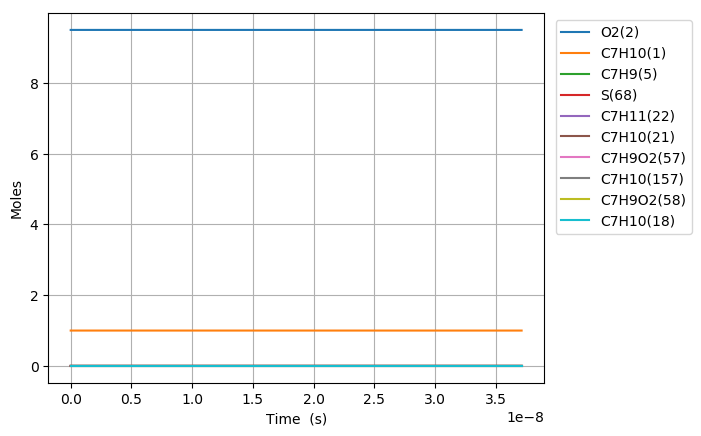

Source data for this figure (header and first rows):
Time (s), Volume (m^3), N2, Ar, He, Ne, C7H10(1), O2(2), C7H10(21), C7H9(5), C7H11(22), S(68), C7H9O2(58), C7H10(18), C7H10(157), C7H9O2(57)
0.0, 0.2183, 76.95, 0.0, 0.0, 0.0, 1.0, 9.5, 0.0, 0.0, 0.0, 0.0, 0.0, 0.0, 0.0, 0.0
3.604897284128358e-20, 0.2183, 76.95, 0.0, 0.0, 0.0, 1, 9.5, 1.9779539080569794e-17, 1.3154578169236212e-16, 1.3154578170634073e-16, 1.6687445573741581e-26, 1.668646914887415e-26, 4.2948283710716988e-19, 8.5085720946753537e-27, 1.3979605828517341e-26
1.0093712395559403e-19, 0.2183, 76.95, 0.0, 0.0, 0.0, 1, 9.5, 5.5382709425595023e-17, 3.6832818863926118e-16, 3.6832818872368645e-16, 1.0079217125053567e-25, 1.0078057973424391e-25, 1.2025519150672916e-18, 5.1391774423657238e-26, 8.4436818602866026e-26
2.3071342618421493e-19, 0.2183, 76.95, 0.0, 0.0, 0.0, 1, 9.5, 1.2658905011564383e-16, 8.4189300213569458e-16, 8.4189300254210773e-16, 4.852709170614533e-25, 4.8515712356865127e-25, 2.7486899556564084e-18, 2.4742926109043144e-25, 4.0652692847262148e-25
4.902660306414567e-19, 0.2183, 76.95, 0.0, 0.0, 0.0, 1, 9.5, 2.6900173149573497e-16, 1.7890226275394655e-15, 1.7890226293138689e-15, 2.1193055855613437e-24, 2.1182993208798254e-24, 5.8409655755102025e-18, 1.0805884966555951e-24, 1.7754098470085481e-24
1.0093712395559403e-18, 0.2183, 76.95, 0.0, 0.0, 0.0, 1, 9.5, 5.5382709425589107e-16, 3.6832818719935357e-15, 3.6832818793970679e-15, 8.8476836224632599e-24, 8.8392291588667127e-24, 1.2025514969920587e-17, 4.5112434902835293e-24, 7.4119861713680275e-24
2.0475816573849077e-18, 0.2183, 76.95, 0.0, 0.0, 0.0, 1, 9.5, 1.1234778197760994e-15, 7.4718003355110418e-15, 7.4718003657221694e-15, 3.6145674434994889e-23, 3.6076421826927945e-23, 2.4394606377556941e-17, 1.8429895356101499e-23, 3.0280378306124858e-23
4.124002493042842e-18, 0.2183, 76.95, 0.0, 0.0, 0.0, 1, 9.5, 2.2627792708160981e-15, 1.5048837161168903e-14, 1.5048837283007186e-14, 1.461065945279236e-22, 1.4554677365890057e-22, 4.9132759668127227e-17, 7.4496532910599444e-23, 1.223981008160319e-22
8.27684416435871e-18, 0.2183, 76.95, 0.0, 0.0, 0.0, 1, 9.5, 4.5413821728944293e-15, 3.0202910408449173e-14, 3.0202910896116485e-14, 5.8748818468887645e-22, 5.8299834904636589e-22, 9.860894815074002e-17, 2.9954687378059564e-22, 4.9215714118551887e-22
1.6582527506990445e-17, 0.2183, 76.95, 0.0, 0.0, 0.0, 1, 9.5, 9.0985879770444164e-15, 6.0511055298496338e-14, 6.0511057236492136e-14, 2.3560903337402327e-21, 2.3203177915209134e-21, 1.9756085272410966e-16, 1.2013136623313009e-21, 1.9737683427147785e-21
3.3193894192253917e-17, 0.2183, 76.95, 0.0, 0.0, 0.0, 1, 9.5, 1.82129995853177e-14, 1.2112733875112258e-13, 1.2112734637387203e-13, 9.4366502573933281e-21, 9.1540465695795397e-21, 3.9546277232146635e-16, 4.8114944169739531e-21, 7.9053531485363433e-21
6.641662756278087e-17, 0.2183, 76.95, 0.0, 0.0, 0.0, 1, 9.5, 3.6441822801757501e-14, 2.423598810341081e-13, 2.4235991047514793e-13, 3.7771190611961946e-20, 3.5570338607454241e-20, 7.9125905346297674e-16, 1.925830664144649e-20, 3.1641891795921431e-20
1.3286209430383476e-16, 0.2183, 76.95, 0.0, 0.0, 0.0, 1, 9.5, 7.2899469234210037e-14, 4.8482487207637772e-13, 4.8482498198378049e-13, 1.5113393739064055e-19, 1.3443353850160997e-19, 1.5828213846877587e-15, 7.7056630033478971e-20, 1.2660780161226856e-19
2.6575302778594253e-16, 0.2183, 76.95, 0.0, 0.0, 0.0, 1, 9.5, 1.4581476209740683e-13, 9.6975451274159143e-13, 9.6975489822549603e-13, 6.0463396755016873e-19, 4.8361205681148747e-19, 3.1658251321402499e-15, 3.0826324192311662e-19, 5.0650581529634523e-19
5.315348947501582e-16, 0.2183, 76.95, 0.0, 0.0, 0.0, 1, 9.5, 2.9164534781696728e-13, 1.939612611024632e-12, 1.9396138236077507e-12, 2.4187311528711015e-18, 1.6051885960463266e-18, 6.3313490409327144e-15, 1.2330456915810618e-18, 2.0261256758411998e-18
1.0630986286785895e-15, 0.2183, 76.95, 0.0, 0.0, 0.0, 1, 9.5, 5.8330651922875539e-13, 3.879324859853302e-12, 3.8793280459757246e-12, 9.6753058522844163e-18, 4.7570938265935878e-18, 1.2660463104893233e-14, 4.9315225906594352e-18, 8.104334449043114e-18
2.126226096535452e-15, 0.2183, 76.95, 0.0, 0.0, 0.0, 1, 9.5, 1.1666288619430017e-12, 7.7587358705868692e-12, 7.7587419771909034e-12, 3.8701911196602819e-17, 1.2394489503453374e-17, 2.5310960942035465e-14, 1.9719607917710452e-17, 3.2414025728383514e-17
4.252481032249177e-15, 0.2183, 76.95, 0.0, 0.0, 0.0, 1, 9.5, 2.3332735469341736e-12, 1.5517508101219168e-11, 1.5517511786061131e-11, 1.5480842271516535e-16, 2.886754644890968e-17, 5.0581073196827586e-14, 7.882421703003414e-17, 1.2962571822772468e-16
6.3787359679629015e-15, 0.2183, 76.95, 0.0, 0.0, 0.0, 1, 9.5, 3.4999182314880247e-12, 2.3276231490946584e-11, 2.3276223541894181e-11, 3.2896771211632312e-16, 4.5609709329561975e-17, 7.5820339729678826e-14, 1.6742122099327877e-16, 2.7540895038188758e-16
8.504990903676626e-15, 0.2183, 76.95, 0.0, 0.0, 0.0, 1, 9.5, 4.6665629156045546e-12, 3.1034906269262738e-11, 3.1034877245212994e-11, 5.6117925645745623e-16, 6.2412244624180973e-17, 1.0102879819212554e-13, 2.8547462019642921e-16, 4.69742962090175e-16
1.2757500775104076e-14, 0.2183, 76.95, 0.0, 0.0, 0.0, 1, 9.5, 6.9998522828112511e-12, 4.6552141918031648e-11, 4.6552048407776108e-11, 1.1618458110932613e-15, 9.6043225877624424e-17, 1.5137352707855196e-13, 5.9060227465467028e-16, 9.7229232967347493e-16
1.7010010646531525e-14, 0.2183, 76.95, 0.0, 0.0, 0.0, 1, 9.5, 9.3331416484097656e-12, 6.2069199190376944e-11, 6.2069006094883594e-11, 1.9759868678181e-15, 1.2968346958163199e-16, 2.016052758112887e-13, 1.0037531846275297e-15, 1.6532079048867404e-15
2.1262520517958974e-14, 0.2183, 76.95, 0.0, 0.0, 0.0, 1, 9.5, 1.1666431012285222e-11, 7.7586065492856139e-11, 7.7585735061783956e-11, 3.0188471100263762e-15, 1.6332446928083347e-16, 2.517162250197549e-13, 1.5324036531493056e-15, 2.5250915685800471e-15
2.976754026081387e-14, 0.2183, 76.95, 0.0, 0.0, 0.0, 1, 9.5, 1.6333009734758746e-11, 1.0861921413668935e-10, 1.0861849249177638e-10, 5.8050682736882204e-15, 2.3060243510439785e-16, 3.5156982882817288e-13, 2.9418406184886711e-15, 4.8528209255883392e-15
4.6777579746523666e-14, 0.2183, 76.95, 0.0, 0.0, 0.0, 1, 9.5, 2.5666167158725314e-11, 1.706831951910167e-10, 1.7068122260909304e-10, 1.4162240829300708e-14, 3.6515127447180526e-16, 5.4982244196951319e-13, 7.151490057398256e-15, 1.1824507631179787e-14
6.378761923223346e-14, 0.2183, 76.95, 0.0, 0.0, 0.0, 1, 9.5, 3.499932455469387e-11, 2.3274409250671996e-10, 2.3274023672733908e-10, 2.6235395854845933e-14, 4.9969321366190125e-16, 7.461468536715498e-13, 1.3204742907185451e-14, 2.1879923260314994e-14
9.780769820365305e-14, 0.2183, 76.95, 0.0, 0.0, 0.0, 1, 9.5, 5.3665639262662263e-11, 3.5685669267668815e-10, 3.5684712170223519e-10, 6.1524917714966831e-14, 7.6875733546946994e-16, 1.1331084814978738e-12, 3.074892381499422e-14, 5.1185185926476627e-14
1.3182777717507264e-13, 0.2183, 76.95, 0.0, 0.0, 0.0, 1, 9.5, 7.233195385867238e-11, 4.8095708922461508e-10, 4.8093915042248677e-10, 1.1167062783707336e-13, 1.0377950040686437e-15, 1.5125847614606206e-12, 5.5450039971246757e-14, 9.2694030704657666e-14
1.6584785614649223e-13, 0.2183, 76.95, 0.0, 0.0, 0.0, 1, 9.5, 9.0998268342727001e-11, 6.0504536230393045e-10, 6.0501632531735127e-10, 1.7667009696553667e-13, 1.3068063874847757e-15, 1.8847148093271398e-12, 8.7175079180448256e-14, 1.4632630399866477e-13
1.9986793511791182e-13, 0.2183, 76.95, 0.0, 0.0, 0.0, 1, 9.5, 1.0966458271482713e-10, 7.2912159355416039e-10, 7.2907864862361583e-10, 2.5652108831343557e-13, 1.5757916621541161e-15, 2.249638933991811e-12, 1.2578988846738422e-13, 2.1200036610685794e-13
2.67908093060751e-13, 0.2183, 76.95, 0.0, 0.0, 0.0, 1, 9.5, 1.4699721112316436e-10, 9.7723822933905602e-10, 9.7715874835372672e-10, 4.6076975428781755e-13, 2.1136845330193162e-15, 2.9583741883263042e-12, 2.2320618916925569e-13, 3.7917508442555268e-13
3.359482510035902e-13, 0.2183, 76.95, 0.0, 0.0, 0.0, 1, 9.5, 1.8432983908368536e-10, 1.2253076399868822e-09, 1.2251794666757295e-09, 7.2439956285147196e-13, 2.6514750121813222e-15, 3.6398686407053801e-12, 3.4666812715928325e-13, 5.9357477668654069e-13
4.039884089464294e-13, 0.2183, 76.95, 0.0, 0.0, 0.0, 1, 9.5, 2.2166246659639076e-10, 1.4733304943156441e-09, 1.4731408214431021e-09, 1.047392660527584e-12, 3.1891645488198336e-15, 4.2952176168265284e-12, 4.9512843311218675e-13, 8.545306234362144e-13
4.976756471960609e-13, 0.2183, 76.95, 0.0, 0.0, 0.0, 1, 9.5, 2.7306726670493943e-10, 1.8147681611790157e-09, 1.814471700126632e-09, 1.5892480477345345e-12, 3.929368336185742e-15, 5.1566559840296595e-12, 7.3869137276066703e-13, 1.2888576270143567e-12
5.913628854456923e-13, 0.2183, 76.95, 0.0, 0.0, 0.0, 1, 9.5, 3.2447206596444499e-10, 2.1561203956841842e-09, 2.155690105186944e-09, 2.2435765547485968e-12, 4.6693868923335228e-15, 5.9729172019773974e-12, 1.0254493564632202e-12, 1.8086166706157393e-12
6.850501236953237e-13, 0.2183, 76.95, 0.0, 0.0, 0.0, 1, 9.5, 3.758768643749071e-10, 2.4973887977621131e-09, 2.4967960813311981e-09, 3.0103334744104062e-12, 5.4092236847418761e-15, 6.7463820035586123e-12, 1.3531261037199777e-12, 2.4122078198103208e-12
7.787373619449551e-13, 0.2183, 76.95, 0.0, 0.0, 0.0, 1, 9.5, 4.2728166193632616e-10, 2.8385749272120695e-09, 2.8377896730058506e-09, 3.8894743602646814e-12, 6.148882095844677e-15, 7.4792934092071896e-12, 1.7195770044832015e-12, 3.0980712719498122e-12
8.724246001945865e-13, 0.2183, 76.95, 0.0, 0.0, 0.0, 1, 9.5, 4.7868645864870222e-10, 3.1796803218024755e-09, 3.1786709248244471e-09, 4.8809545987675828e-12, 6.8883654611359214e-15, 8.1737844221339667e-12, 2.1227626390272683e-12, 3.8646692552781085e-12
9.66111838444218e-13, 0.2183, 76.95, 0.0, 0.0, 0.0, 1, 9.5, 5.3009125451203528e-10, 3.5207064947593481e-09, 3.5194398813402479e-09, 5.9847296366593643e-12, 7.6276770607439572e-15, 8.8318966921279932e-12, 2.5607309330039445e-12, 4.7104885404983387e-12
1e-12, 0.2183, 76.95, 0.0, 0.0, 0.0, 1, 9.5, 5.4868518512537044e-10, 3.644041852968261e-09, 3.6426737762046862e-09, 6.4116295959873598e-12, 7.895056125564019e-15, 9.0613603653320373e-12, 2.7273603003025276e-12, 5.0356577762850149e-12
1.1534863149434809e-12, 0.2183, 76.95, 0.0, 0.0, 0.0, 1, 9.5, 6.3290084369157325e-10, 4.2025270457961369e-09, 4.200641086651485e-09, 8.5289859225910179e-12, 9.1057976886482784e-15, 1.0046459199118316e-11, 3.5338692266797774e-12, 6.6339209802489414e-12
1.3181809596310154e-12, 0.2183, 76.95, 0.0, 0.0, 0.0, 1, 9.5, 7.2326634357854241e-10, 4.8015722357634804e-09, 4.7990191177505639e-09, 1.1135772215871574e-11, 1.0404469320627776e-14, 1.1011200583292355e-11, 4.4875183370726858e-12, 8.5722497336323565e-12
1.48287560431855e-12, 0.2183, 76.95, 0.0, 0.0, 0.0, 1, 9.5, 8.1363184084173138e-10, 5.4003935640515479e-09, 5.3970507793181305e-09, 1.4088926485006308e-11, 1.1702655582582655e-14, 1.1888815746547894e-11, 5.5244710859544191e-12, 1.0734439096005099e-11
1.6475702490060845e-12, 0.2183, 76.95, 0.0, 0.0, 0.0, 1, 9.5, 9.0399733548114025e-10, 5.9989983212603871e-09, 5.9947363129837118e-09, 1.7388207100471299e-11, 1.3000372282494642e-14, 1.2687161212736938e-11, 6.6372156469774402e-12, 1.3113198451513759e-11
1.812264893693619e-12, 0.2183, 76.95, 0.0, 0.0, 0.0, 1, 9.5, 9.9436282749676934e-10, 6.5973935619110352e-09, 6.592075960193904e-09, 2.1033372615677754e-11, 1.4297634714797301e-14, 1.3413394089253992e-11, 7.8189089240204885e-12, 1.5701473263828861e-11
1.9769595383811536e-12, 0.2183, 76.95, 0.0, 0.0, 0.0, 1, 9.5, 1.0847283168886189e-09, 7.1955861118185266e-09, 7.1890699622038347e-09, 2.5024181775495067e-11, 1.5594457679861266e-14, 1.4074030845437873e-11, 9.0633203516331999e-12, 1.8492437703122679e-11
2.1416541830686883e-12, 0.2183, 76.95, 0.0, 0.0, 0.0, 1, 9.5, 1.1750938036566895e-09, 7.7935825744968995e-09, 7.7857185600942834e-09, 2.9360393499148599e-11, 1.6890855494452511e-14, 1.4674998542339927e-11, 1.0364782912925193e-11, 2.1479488241039165e-11
2.4710434724437574e-12, 0.2183, 76.95, 0.0, 0.0, 0.0, 1, 9.5, 1.3558247693214947e-09, 8.9890125822402827e-09, 8.9779805070018603e-09, 3.9068061152846698e-11, 1.9482430624120811e-14, 1.5718990353148882e-11, 1.3118721986867876e-11, 2.8016503483799282e-11
2.8004327618188265e-12, 0.2183, 76.95, 0.0, 0.0, 0.0, 1, 9.5, 1.5365557244911871e-09, 1.018373223047459e-08, 1.0168863726271721e-08, 5.0154450221696256e-11, 2.2072465574764982e-14, 1.6582888499087975e-11, 1.6044853277856437e-11, 3.5263873553252285e-11
3.1298220511938955e-12, 0.2183, 76.95, 0.0, 0.0, 0.0, 1, 9.5, 1.7172866691657681e-09, 1.1377787047095403e-08, 1.1358370140602007e-08, 6.2617638007562091e-11, 2.4661059058716783e-14, 1.7297756683285425e-11, 1.9113475973164241e-11, 4.3176070455105699e-11
3.4592113405689646e-12, 0.2183, 76.95, 0.0, 0.0, 0.0, 1, 9.5, 1.8980176033452401e-09, 1.257121964433806e-08, 1.2546501669979212e-08, 7.6455704523950096e-11, 2.7248303466413647e-14, 1.7889318978043867e-11, 2.2299994619671202e-11, 5.1710481861635174e-11
3.788600629944034e-12, 0.2183, 76.95, 0.0, 0.0, 0.0, 1, 9.5, 2.0787485270296039e-09, 1.3764069903789213e-08, 1.3733260231685238e-08, 9.1666732488964017e-11, 2.9834285267848913e-14, 1.8378857385465517e-11, 2.5584060942856488e-11, 6.0827226099724429e-11
4.1179899193191036e-12, 0.2183, 76.95, 0.0, 0.0, 0.0, 1, 9.5, 2.2594794402188618e-09, 1.4956375149603156e-08, 1.4918647740333804e-08, 1.0824880728888415e-10, 3.2419085388064657e-14, 1.8783967705069856e-11, 2.8948851142153059e-11, 7.0488978934146658e-11
4.447379208694173e-12, 0.2183, 76.95, 0.0, 0.0, 0.0, 1, 9.5, 2.4402103429130134e-09, 1.6148170312728225e-08, 1.610266610788591e-08, 1.2620001696269575e-10, 3.5002779563227988e-14, 1.9119205135638877e-11, 3.2380448614268674e-11, 8.066080934082539e-11
4.7767684980692425e-12, 0.2183, 76.95, 0.0, 0.0, 0.0, 1, 9.5, 2.6209412351120611e-09, 1.7339488085432713e-08, 1.7285317243641521e-08, 1.4551845221044565e-10, 3.7585438675672437e-14, 1.939661931224571e-11, 3.5867332390397576e-11, 9.131002498058372e-11
5.106157787444312e-12, 0.2183, 76.95, 0.0, 0.0, 0.0, 1, 9.5, 2.8016721168160059e-09, 1.853035906515079e-08, 1.8466603054231859e-08, 1.6620220640089414e-10, 4.0167129065778687e-14, 1.9626186194361449e-11, 3.9399964196793201e-11, 1.0240602835290428e-10
5.4355470768193815e-12, 0.2183, 76.95, 0.0, 0.0, 0.0, 1, 9.5, 2.9824029880248472e-09, 1.9720811888337967e-08, 1.9646525443624243e-08, 1.8824937556670992e-10, 4.274791282219607e-14, 1.9816160293440402e-11, 4.2970451680832855e-11, 1.1392018294017067e-10
5.764936366194451e-12, 0.2183, 76.95, 0.0, 0.0, 0.0, 1, 9.5, 3.1631338487385884e-09, 2.0910873355810646e-08, 2.0825086313131888e-08, 2.1165805839467659e-10, 4.5327848053599675e-14, 1.9973369628675793e-11, 4.657226639616502e-11, 1.2582568786787505e-10
6.0943256555695204e-12, 0.2183, 76.95, 0.0, 0.0, 0.0, 1, 9.5, 3.3438646989572287e-09, 2.2100568550467269e-08, 2.2002287561419565e-08, 2.3642635622001455e-10, 4.7906989143929629e-14, 2.0103463877533778e-11, 5.0200006539543795e-11, 1.3809746018316558e-10
6.42371494494459e-12, 0.2183, 76.95, 0.0, 0.0, 0.0, 1, 9.5, 3.5245955386807693e-09, 2.3289920947602476e-08, 2.3178131084505046e-08, 2.6255237302492061e-10, 5.048538699157073e-14, 2.0211119504264498e-11, 5.3849200822135926e-11, 1.5071202454050809e-10
... 214 more rows
